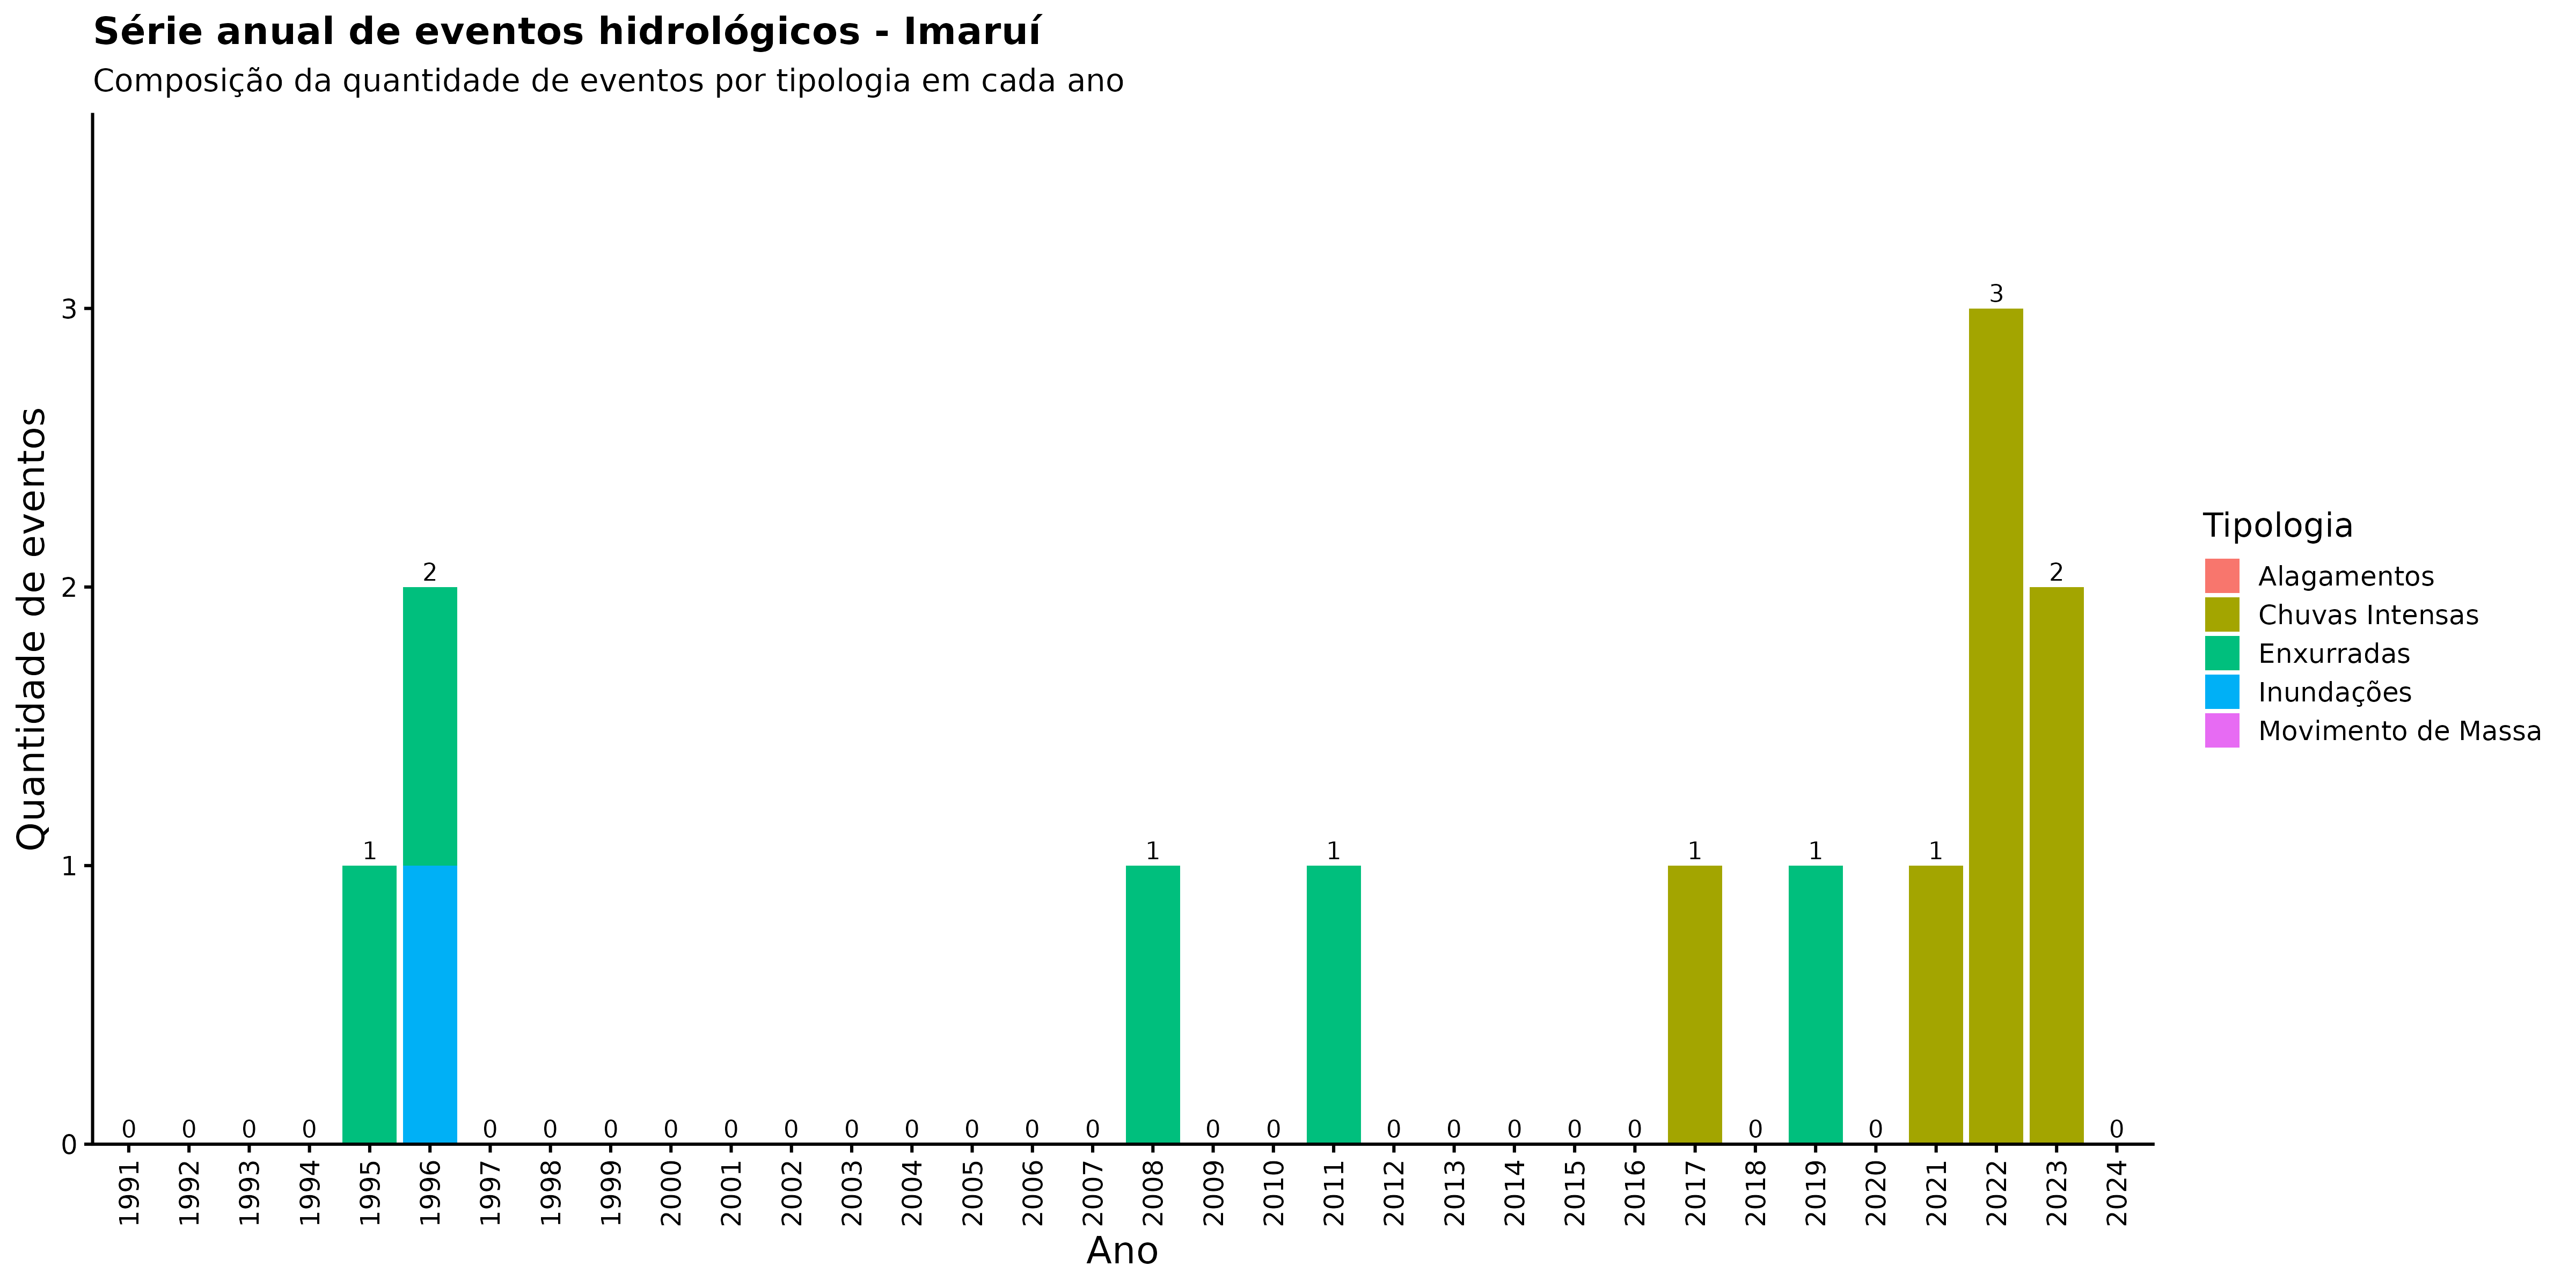

The file beside this chart, header and first rows:
ano, categoria_evento, nome_municipio, n_eventos
1991, Alagamentos, Imaruí, 0
1991, Chuvas Intensas, Imaruí, 0
1991, Enxurradas, Imaruí, 0
1991, Inundações, Imaruí, 0
1991, Movimento de Massa, Imaruí, 0
1992, Alagamentos, Imaruí, 0
1992, Chuvas Intensas, Imaruí, 0
1992, Enxurradas, Imaruí, 0
1992, Inundações, Imaruí, 0
1992, Movimento de Massa, Imaruí, 0
1993, Alagamentos, Imaruí, 0
1993, Chuvas Intensas, Imaruí, 0
1993, Enxurradas, Imaruí, 0
1993, Inundações, Imaruí, 0
1993, Movimento de Massa, Imaruí, 0
1994, Alagamentos, Imaruí, 0
1994, Chuvas Intensas, Imaruí, 0
1994, Enxurradas, Imaruí, 0
1994, Inundações, Imaruí, 0
1994, Movimento de Massa, Imaruí, 0
1995, Alagamentos, Imaruí, 0
1995, Chuvas Intensas, Imaruí, 0
1995, Enxurradas, Imaruí, 1
1995, Inundações, Imaruí, 0
1995, Movimento de Massa, Imaruí, 0
1996, Alagamentos, Imaruí, 0
1996, Chuvas Intensas, Imaruí, 0
1996, Enxurradas, Imaruí, 1
1996, Inundações, Imaruí, 1
1996, Movimento de Massa, Imaruí, 0
1997, Alagamentos, Imaruí, 0
1997, Chuvas Intensas, Imaruí, 0
1997, Enxurradas, Imaruí, 0
1997, Inundações, Imaruí, 0
1997, Movimento de Massa, Imaruí, 0
1998, Alagamentos, Imaruí, 0
1998, Chuvas Intensas, Imaruí, 0
1998, Enxurradas, Imaruí, 0
1998, Inundações, Imaruí, 0
1998, Movimento de Massa, Imaruí, 0
1999, Alagamentos, Imaruí, 0
1999, Chuvas Intensas, Imaruí, 0
1999, Enxurradas, Imaruí, 0
1999, Inundações, Imaruí, 0
1999, Movimento de Massa, Imaruí, 0
2000, Alagamentos, Imaruí, 0
2000, Chuvas Intensas, Imaruí, 0
2000, Enxurradas, Imaruí, 0
2000, Inundações, Imaruí, 0
2000, Movimento de Massa, Imaruí, 0
2001, Alagamentos, Imaruí, 0
2001, Chuvas Intensas, Imaruí, 0
2001, Enxurradas, Imaruí, 0
2001, Inundações, Imaruí, 0
2001, Movimento de Massa, Imaruí, 0
2002, Alagamentos, Imaruí, 0
2002, Chuvas Intensas, Imaruí, 0
2002, Enxurradas, Imaruí, 0
2002, Inundações, Imaruí, 0
2002, Movimento de Massa, Imaruí, 0
... 110 more rows
